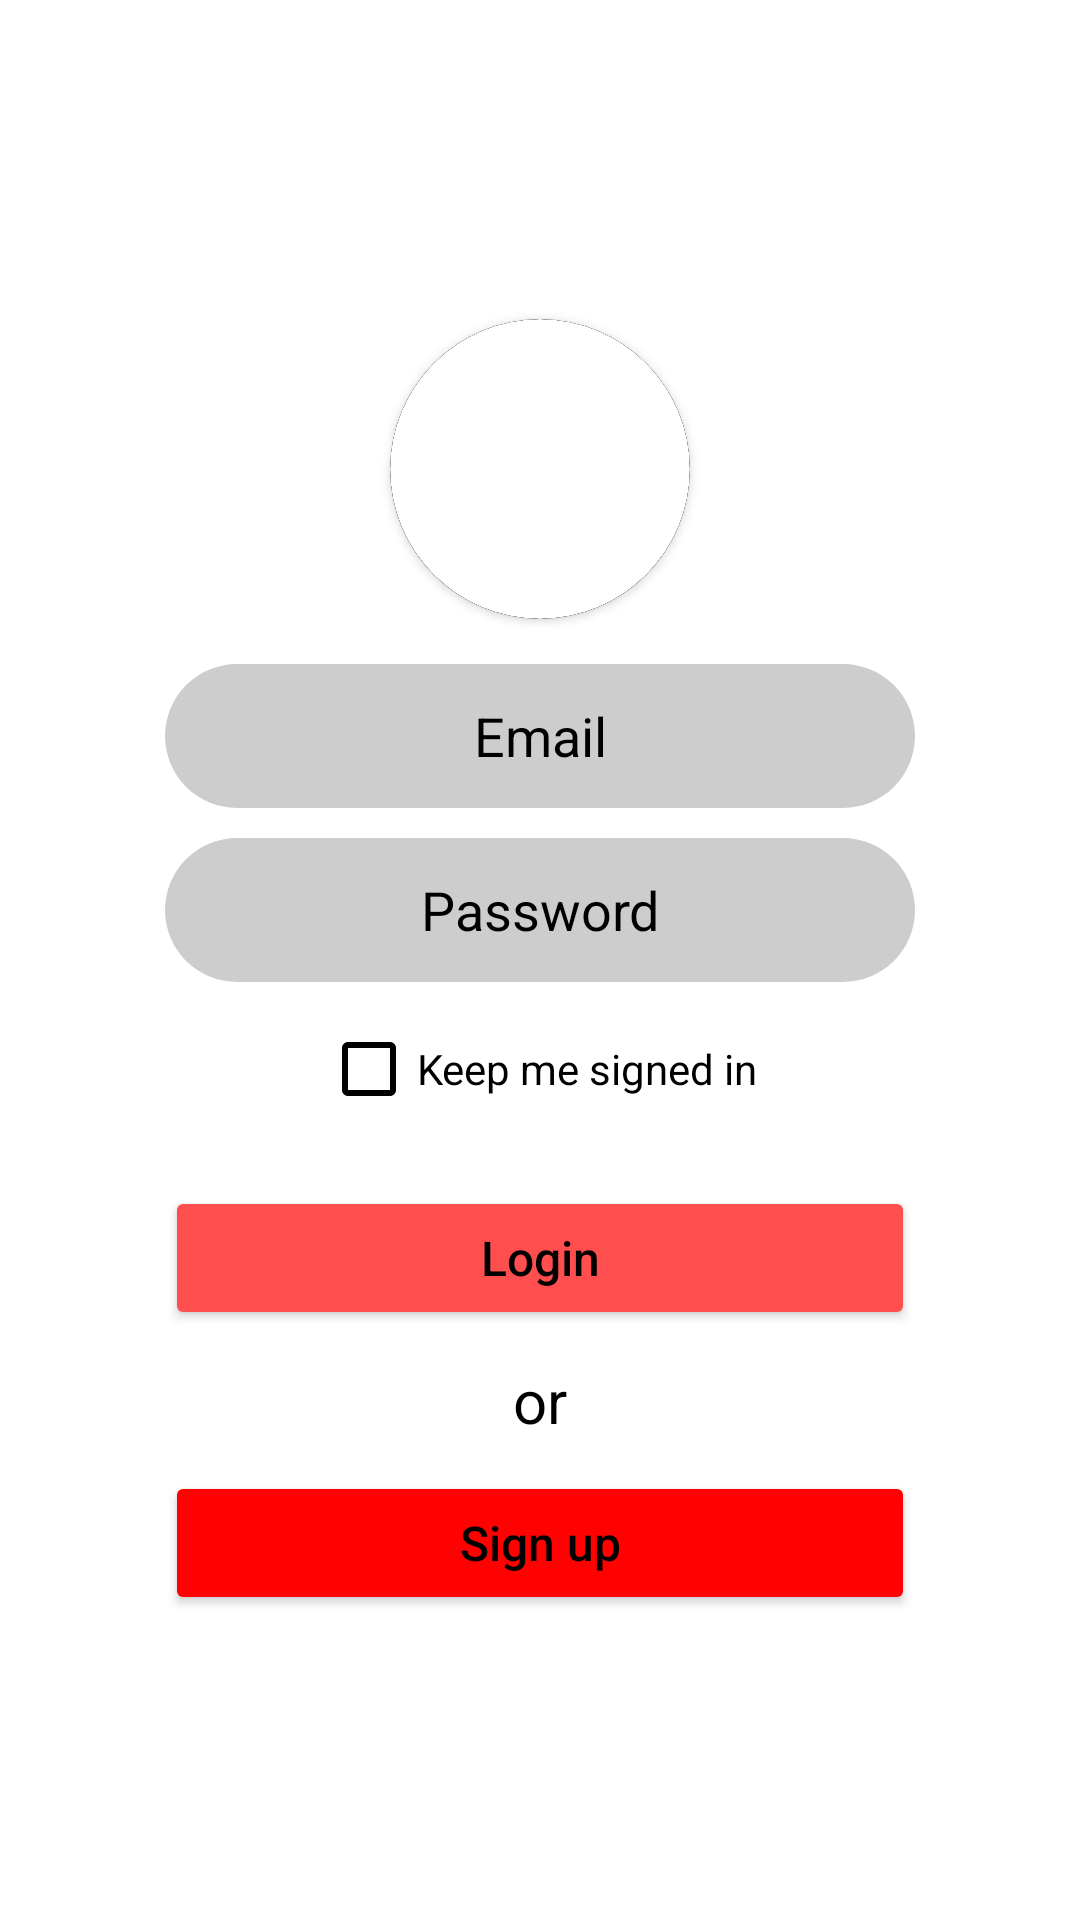

Android layout source for this screen:
<!-- AndroidManifest.xml: application theme Theme.Youtify -->
<!-- res/layout/activity_login.xml -->
<?xml version="1.0" encoding="utf-8"?>
<androidx.constraintlayout.widget.ConstraintLayout xmlns:android="http://schemas.android.com/apk/res/android"
    xmlns:app="http://schemas.android.com/apk/res-auto"
    xmlns:tools="http://schemas.android.com/tools"
    android:layout_width="match_parent"
    android:layout_height="match_parent"
    tools:context=".login">

    <LinearLayout
        android:layout_width="match_parent"
        android:layout_height="match_parent"
        android:orientation="vertical"
        android:gravity="center">

        <androidx.cardview.widget.CardView
            android:layout_gravity="center"
            android:layout_width="100dp"
            android:layout_margin="10dp"
            android:layout_height="100dp"
            app:cardBackgroundColor="@color/black"
            app:cardCornerRadius="150dp">

            <androidx.cardview.widget.CardView
                android:layout_width="match_parent"
                android:layout_height="match_parent"
                app:cardCornerRadius="150dp"
                android:layout_margin="0dp">

                <ImageView
                    android:id="@+id/mam"
                    android:layout_width="match_parent"
                    android:src="@drawable/logo"
                    android:scaleType="centerCrop"
                    android:layout_height="match_parent">

                </ImageView>
            </androidx.cardview.widget.CardView>

        </androidx.cardview.widget.CardView>

        <EditText
            android:id="@+id/loginemail"
            android:layout_width="250dp"
            android:layout_margin="5dp"
            android:layout_height="48dp"
            android:background="@drawable/btn"
            android:ems="10"
            android:gravity="center"
            android:hint="Email"
            android:inputType="textPersonName"
            android:padding="10dp"
            android:textColorHint="#000000"
            app:layout_constraintBottom_toBottomOf="parent"
            app:layout_constraintEnd_toEndOf="parent"
            app:layout_constraintHorizontal_bias="0.509"
            app:layout_constraintStart_toStartOf="parent"
            app:layout_constraintTop_toTopOf="parent"
            app:layout_constraintVertical_bias="0.535" />

        <EditText
            android:id="@+id/loginpassword"
            android:layout_width="250dp"
            android:layout_margin="5dp"
            android:layout_height="48dp"
            android:background="@drawable/btn"
            android:gravity="center"
            android:hint="Password"
            android:inputType="textPersonName"
            android:padding="10dp"
            android:textColorHint="#000000"
            app:layout_constraintBottom_toBottomOf="parent"
            app:layout_constraintEnd_toEndOf="parent"
            app:layout_constraintHorizontal_bias="0.509"
            app:layout_constraintStart_toStartOf="parent"
            app:layout_constraintTop_toTopOf="parent"
            app:layout_constraintVertical_bias="0.617"
            />


        <CheckBox
            android:layout_width="wrap_content"
            android:layout_height="wrap_content"
            android:buttonTint="#000000"
            android:text="Keep me signed in"
            android:textColor="#000000"
            app:layout_constraintBottom_toBottomOf="parent"
            app:layout_constraintEnd_toEndOf="parent"
            app:layout_constraintHorizontal_bias="0.31"
            app:layout_constraintStart_toStartOf="parent"
            app:layout_constraintTop_toTopOf="parent"
            app:layout_constraintVertical_bias="0.683" />

        <Button
            android:id="@+id/loginlogin"
            android:layout_width="250dp"
            android:layout_height="48dp"
            android:backgroundTint="#FF4E4E"
            android:text="Login"
            android:layout_marginTop="15dp"
            android:layout_marginBottom="5dp"
            android:textAllCaps="false"
            android:textColor="#000000"
            android:textSize="16sp"
            app:layout_constraintBottom_toBottomOf="parent"
            app:layout_constraintEnd_toEndOf="parent"
            app:layout_constraintHorizontal_bias="0.496"
            app:layout_constraintStart_toStartOf="parent"
            app:layout_constraintTop_toTopOf="parent"
            app:layout_constraintVertical_bias="0.793" />

        <TextView
            android:id="@+id/textView5"
            android:layout_width="320dp"
            android:layout_height="wrap_content"
            android:gravity="center"
            android:text="or"
            android:textColor="@color/black"
            android:layout_margin="5dp"
            android:textSize="20sp"
            app:layout_constraintBottom_toBottomOf="parent"
            app:layout_constraintEnd_toEndOf="parent"
            app:layout_constraintHorizontal_bias="0.494"
            app:layout_constraintStart_toStartOf="parent"
            app:layout_constraintTop_toTopOf="parent"
            app:layout_constraintVertical_bias="0.838" />

        <Button
            android:id="@+id/loginsignup"
            android:layout_width="250dp"
            android:layout_height="48dp"
            android:backgroundTint="#FF0100"
            android:text="Sign up"
            android:textAllCaps="false"
            android:textColor="#000000"
            android:layout_margin="5dp"
            android:textSize="16sp"
            app:layout_constraintBottom_toBottomOf="parent"
            app:layout_constraintEnd_toEndOf="parent"
            app:layout_constraintHorizontal_bias="0.496"
            app:layout_constraintStart_toStartOf="parent"
            app:layout_constraintTop_toTopOf="parent"
            app:layout_constraintVertical_bias="0.903" />

    </LinearLayout>

</androidx.constraintlayout.widget.ConstraintLayout>
<!-- resources referenced by this layout -->
<resources>
  <!-- drawable btn (drawable) -->
  <?xml version="1.0" encoding="utf-8"?>
  <shape xmlns:android="http://schemas.android.com/apk/res/android">
  <solid android:color="#3E353232"/>
      <corners android:radius="50dp"/>
  </shape>
  <style name="Theme.Youtify" parent="Theme.MaterialComponents.DayNight.NoActionBar">
          
          <item name="colorPrimary">@color/purple_500</item>
          <item name="colorPrimaryVariant">@color/black</item>
          <item name="colorOnPrimary">@color/white</item>
          
          <item name="colorSecondary">@color/teal_200</item>
          <item name="colorSecondaryVariant">@color/teal_700</item>
          <item name="colorOnSecondary">@color/black</item>
          
          <item name="android:statusBarColor">?attr/colorPrimaryVariant</item>
          
      </style>
  <!-- not gathered from this repository: default colours our renderer supplied (Android Studio template values) -->
  <color name="purple_500">#FF6200EE</color>
  <color name="teal_200">#FF03DAC5</color>
  <color name="teal_700">#FF018786</color>
  <color name="black">#FF000000</color>
  <color name="white">#FFFFFFFF</color>
</resources>
